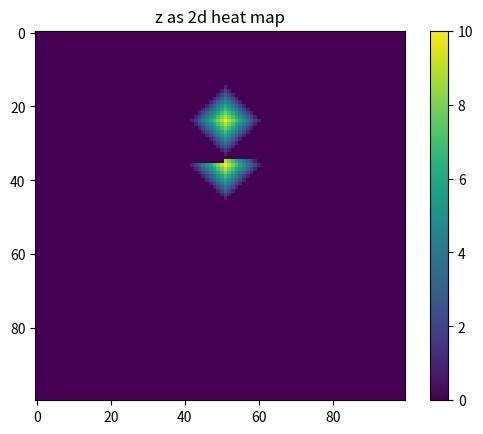

The script that saved this image:
import random
import numpy
import matplotlib.pyplot as plt

debug = 1

SIZE_X=100
SIZE_Y=100

HILL_MIN_HEIGHT = 10
HILL_MAX_HEIGHT = 10

NUMBER_HILL = 2


mat_map = numpy.full((SIZE_X, SIZE_Y),-2)
mat_rand_pos = numpy.ones((2, NUMBER_HILL))
mat_rand_height = numpy.ones((1,NUMBER_HILL))

rows = mat_map.shape[0]
cols = mat_map.shape[1]

def getMaxValueOfAdjacentBlock(matrix, x ,y):
    if (x == 0) and (y == 0):
        adjValue = max(matrix[x+1, y],matrix[x, y+1])
    elif (x == 0) and (y == SIZE_Y - 1):
        adjValue = max(matrix[x+1, y],matrix[x, y-1])
    elif (x == SIZE_X - 1) and (y == 0):
        adjValue = max(matrix[x-1, y],matrix[x, y+1])
    elif (x == SIZE_X - 1) and (y == SIZE_Y - 1):
        adjValue = max(matrix[x-1, y],matrix[x, y-1])
    elif x == 0:
        adjValue = max(matrix[x+1, y],matrix[x, y-1],matrix[x, y+1])
    elif  y == 0:
        adjValue = max(matrix[x-1, y],matrix[x+1, y],matrix[x, y+1])
    elif x == SIZE_X - 1:
        adjValue = max(matrix[x-1, y],matrix[x, y-1],matrix[x, y+1])
    elif y == SIZE_Y - 1:
        adjValue = max(matrix[x-1, y],matrix[x+1, y],matrix[x, y-1])
    else:
        adjValue = max(matrix[x-1, y],matrix[x+1, y],matrix[x, y-1],matrix[x, y+1])
    return adjValue


#calculate the height value of the block (x,y)
def calculateHeight(matrix, x, y):
    newHeight = getMaxValueOfAdjacentBlock(matrix, x ,y) -1

    #valid blocks can't be under 0
    if newHeight==-1:
        newHeight=0
    elif newHeight<-1:
        newHeight = -2

    return newHeight

#the matrix is ready when there is no -2 inside
def isMatrixReady(matrix):
    for x in range(0, rows):
        for y in range(0, cols):
            if matrix[x,y] < 0:
                return -1

    return 1




#init of random matrix
for temp in range(mat_rand_pos.shape[1]):
  mat_rand_pos[0,temp] = random.randint(0,SIZE_X-1)

for temp in range(mat_rand_pos.shape[1]):
  mat_rand_pos[1,temp] = random.randint(0,SIZE_Y-1)

for temp in range(mat_rand_height.shape[1]):
  mat_rand_height[0,temp] = random.randint(HILL_MIN_HEIGHT,HILL_MAX_HEIGHT)

#debug
if debug == 1:
    for temp in range(mat_rand_pos.shape[1]):
      mat_rand_pos[0,temp] = round(HILL_MIN_HEIGHT*1.2*(temp+2))

    for temp in range(mat_rand_pos.shape[1]):
      mat_rand_pos[1,temp] = round(SIZE_Y/2)+1

    for temp in range(mat_rand_height.shape[1]):
      mat_rand_height[0,temp] = HILL_MAX_HEIGHT

#set fix values in map
for temp in range(mat_rand_height.shape[1]):
  mat_map[int(mat_rand_pos[0,temp]),int(mat_rand_pos[1,temp])]=mat_rand_height[0,temp]




#calculate the height of indices set to -1
while isMatrixReady(mat_map)==-1:
    for x in range(0, rows):
        for y in range(0, cols):
            if mat_map[x,y] < -1:
                mat_map[x,y] = calculateHeight(mat_map, x, y)
                #plt.show()


# show height map in 2d
plt.figure()
plt.title('z as 2d heat map')
p = plt.imshow(mat_map)
plt.colorbar(p)
plt.show()

